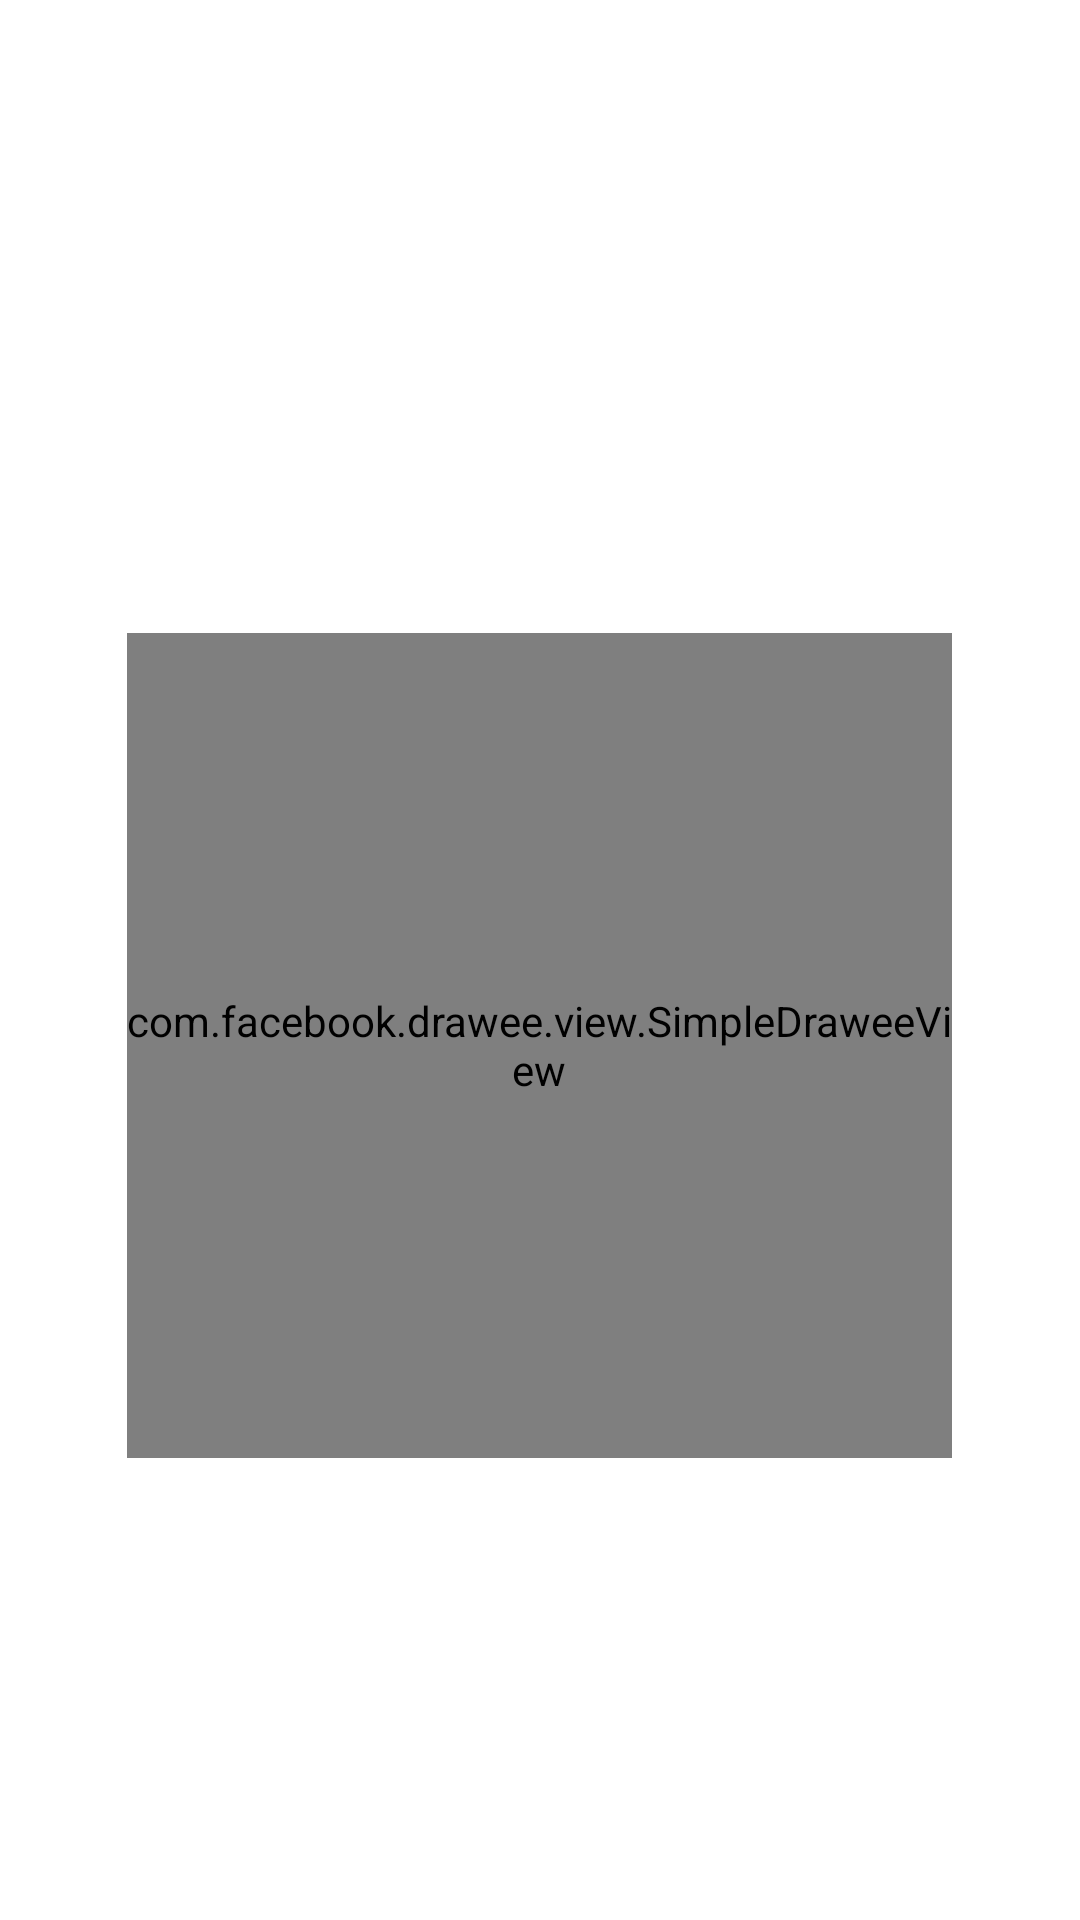

Android layout source for this screen:
<!-- AndroidManifest.xml: application theme Theme.OompaLoompasCrew -->
<!-- res/layout/ol_activity_worker_details.xml -->
<?xml version="1.0" encoding="utf-8"?>
<ScrollView xmlns:android="http://schemas.android.com/apk/res/android"
    xmlns:app="http://schemas.android.com/apk/res-auto"
    xmlns:tools="http://schemas.android.com/tools"
    tools:context=".ui.activity.OLWorkerDetailsActivity"
    android:layout_height="match_parent"
    android:layout_width="match_parent"
    android:fillViewport="true">

    <androidx.constraintlayout.widget.ConstraintLayout
        android:layout_width="match_parent"
        android:layout_height="wrap_content">

        <LinearLayout
            android:padding="@dimen/dimen_20"
            android:gravity="center"
            android:layout_width="match_parent"
            android:layout_height="match_parent"
            app:layout_constraintBottom_toBottomOf="parent"
            app:layout_constraintLeft_toLeftOf="parent"
            app:layout_constraintRight_toRightOf="parent"
            app:layout_constraintTop_toTopOf="parent"
            android:orientation="vertical">

            <TextView
                android:id="@+id/tvName"
                android:layout_width="wrap_content"
                android:layout_height="wrap_content"
                android:textSize="@dimen/dimen_30_sp"
                android:layout_marginBottom="@dimen/dimen_20"
                android:maxLines="1"
                android:ellipsize="end"
                android:textColor="@color/purple_700"
                android:textStyle="bold">
            </TextView>

            <TextView
                android:id="@+id/tvProfession"
                android:layout_width="wrap_content"
                android:layout_height="wrap_content"
                android:textSize="@dimen/dimen_20_sp"
                android:layout_marginBottom="@dimen/dimen_20"
                android:maxLines="1"
                android:ellipsize="end"
                android:textColor="@color/purple_700"
                android:textStyle="italic">
            </TextView>

            <com.facebook.drawee.view.SimpleDraweeView
                android:id="@+id/imageView"
                android:layout_width="@dimen/image_big"
                android:layout_height="@dimen/image_big"
                android:layout_marginBottom="@dimen/dimen_20"
                app:actualImageScaleType="fitCenter"
                app:placeholderImage="@drawable/ic_placeholder_worker"
                app:placeholderImageScaleType="centerInside"/>

            <TextView
                android:id="@+id/tvDescription"
                android:layout_width="wrap_content"
                android:layout_height="wrap_content"
                android:textSize="@dimen/dimen_15_sp"
                android:ellipsize="end"
                android:layout_marginBottom="@dimen/dimen_10"
                android:textColor="@color/purple_700"
                android:textStyle="normal">
            </TextView>

        </LinearLayout>

        <ProgressBar
            android:id="@+id/progressBar"
            style="?android:attr/progressBarStyleLarge"
            android:layout_width="@dimen/progressbar_size"
            android:layout_height="@dimen/progressbar_size"
            android:layout_centerHorizontal="true"
            android:layout_centerVertical="true"
            android:indeterminateTint="@color/purple_500"
            android:indeterminate="true"
            android:visibility="gone"
            app:layout_constraintBottom_toBottomOf="parent"
            app:layout_constraintLeft_toLeftOf="parent"
            app:layout_constraintRight_toRightOf="parent"
            app:layout_constraintTop_toTopOf="parent">
        </ProgressBar>

        <LinearLayout
            android:id="@+id/llErrorView"
            android:layout_width="wrap_content"
            android:layout_height="wrap_content"
            android:orientation="vertical"
            android:padding="@dimen/dimen_20"
            android:visibility="gone"
            app:layout_constraintBottom_toBottomOf="parent"
            app:layout_constraintLeft_toLeftOf="parent"
            app:layout_constraintRight_toRightOf="parent"
            app:layout_constraintTop_toTopOf="parent">

            <ImageView
                android:layout_width="wrap_content"
                android:layout_height="wrap_content"
                android:src="@drawable/ic_error"
                android:layout_gravity="center"
                android:layout_marginBottom="@dimen/dimen_20"
                app:tint="@color/purple_700">
            </ImageView>

            <TextView
                android:id="@+id/tvMessage"
                android:layout_width="wrap_content"
                android:layout_height="wrap_content"
                android:textSize="@dimen/dimen_18_sp"
                android:layout_gravity="center"
                android:textColor="@color/purple_700">
            </TextView>

        </LinearLayout>

    </androidx.constraintlayout.widget.ConstraintLayout>

</ScrollView>
<!-- resources referenced by this layout -->
<resources>
  <dimen name="dimen_10">10dp</dimen>
  <dimen name="dimen_15_sp">15sp</dimen>
  <dimen name="dimen_18_sp">18sp</dimen>
  <dimen name="dimen_20">20dp</dimen>
  <dimen name="dimen_20_sp">20sp</dimen>
  <dimen name="dimen_30_sp">30sp</dimen>
  <dimen name="image_big">275dp</dimen>
  <dimen name="progressbar_size">50dp</dimen>
  <!-- drawable ic_error (drawable) -->
  <vector android:height="100dp" android:viewportHeight="512"
      android:viewportWidth="512" android:width="100dp" xmlns:android="http://schemas.android.com/apk/res/android">
      <path android:fillColor="#FF000000" android:pathData="M501.609,384.603L320.543,51.265c-13.666,-23.006 -37.802,-36.746 -64.562,-36.746c-26.76,0 -50.896,13.74 -64.562,36.746c-0.103,0.176 -0.19,0.352 -0.293,0.528L10.662,384.076c-13.959,23.491 -14.223,51.702 -0.719,75.457c13.535,23.769 37.919,37.948 65.266,37.948h360.544c27.347,0 52.733,-14.179 66.267,-37.948C515.524,435.779 515.261,407.566 501.609,384.603zM225.951,167.148c0,-16.586 13.445,-30.03 30.03,-30.03c16.586,0 30.03,13.445 30.03,30.03v120.121c0,16.584 -13.445,30.03 -30.03,30.03s-30.03,-13.447 -30.03,-30.03V167.148zM255.981,437.421c-24.839,0 -45.046,-20.206 -45.046,-45.046c0,-24.839 20.206,-45.045 45.046,-45.045c24.839,0 45.045,20.206 45.045,45.045C301.027,417.214 280.821,437.421 255.981,437.421z"/>
  </vector>
  <!-- drawable ic_placeholder_worker: vector/xml drawable (drawable, 2285 chars, omitted) -->
  <style name="Theme.OompaLoompasCrew" parent="Theme.MaterialComponents.DayNight.DarkActionBar">
          
          <item name="colorPrimary">@color/purple_500</item>
          <item name="colorPrimaryVariant">@color/purple_700</item>
          <item name="colorOnPrimary">@color/white</item>
          
          <item name="colorSecondary">@color/teal_200</item>
          <item name="colorSecondaryVariant">@color/teal_700</item>
          <item name="colorOnSecondary">@color/black</item>
          
          <item name="android:statusBarColor" tools:targetApi="l">?attr/colorPrimaryVariant</item>
          
      </style>
  <!-- not gathered from this repository: default colours our renderer supplied (Android Studio template values) -->
  <color name="purple_500">#FF6200EE</color>
  <color name="purple_700">#FF3700B3</color>
  <color name="teal_200">#FF03DAC5</color>
  <color name="teal_700">#FF018786</color>
  <color name="black">#FF000000</color>
  <color name="white">#FFFFFFFF</color>
</resources>
